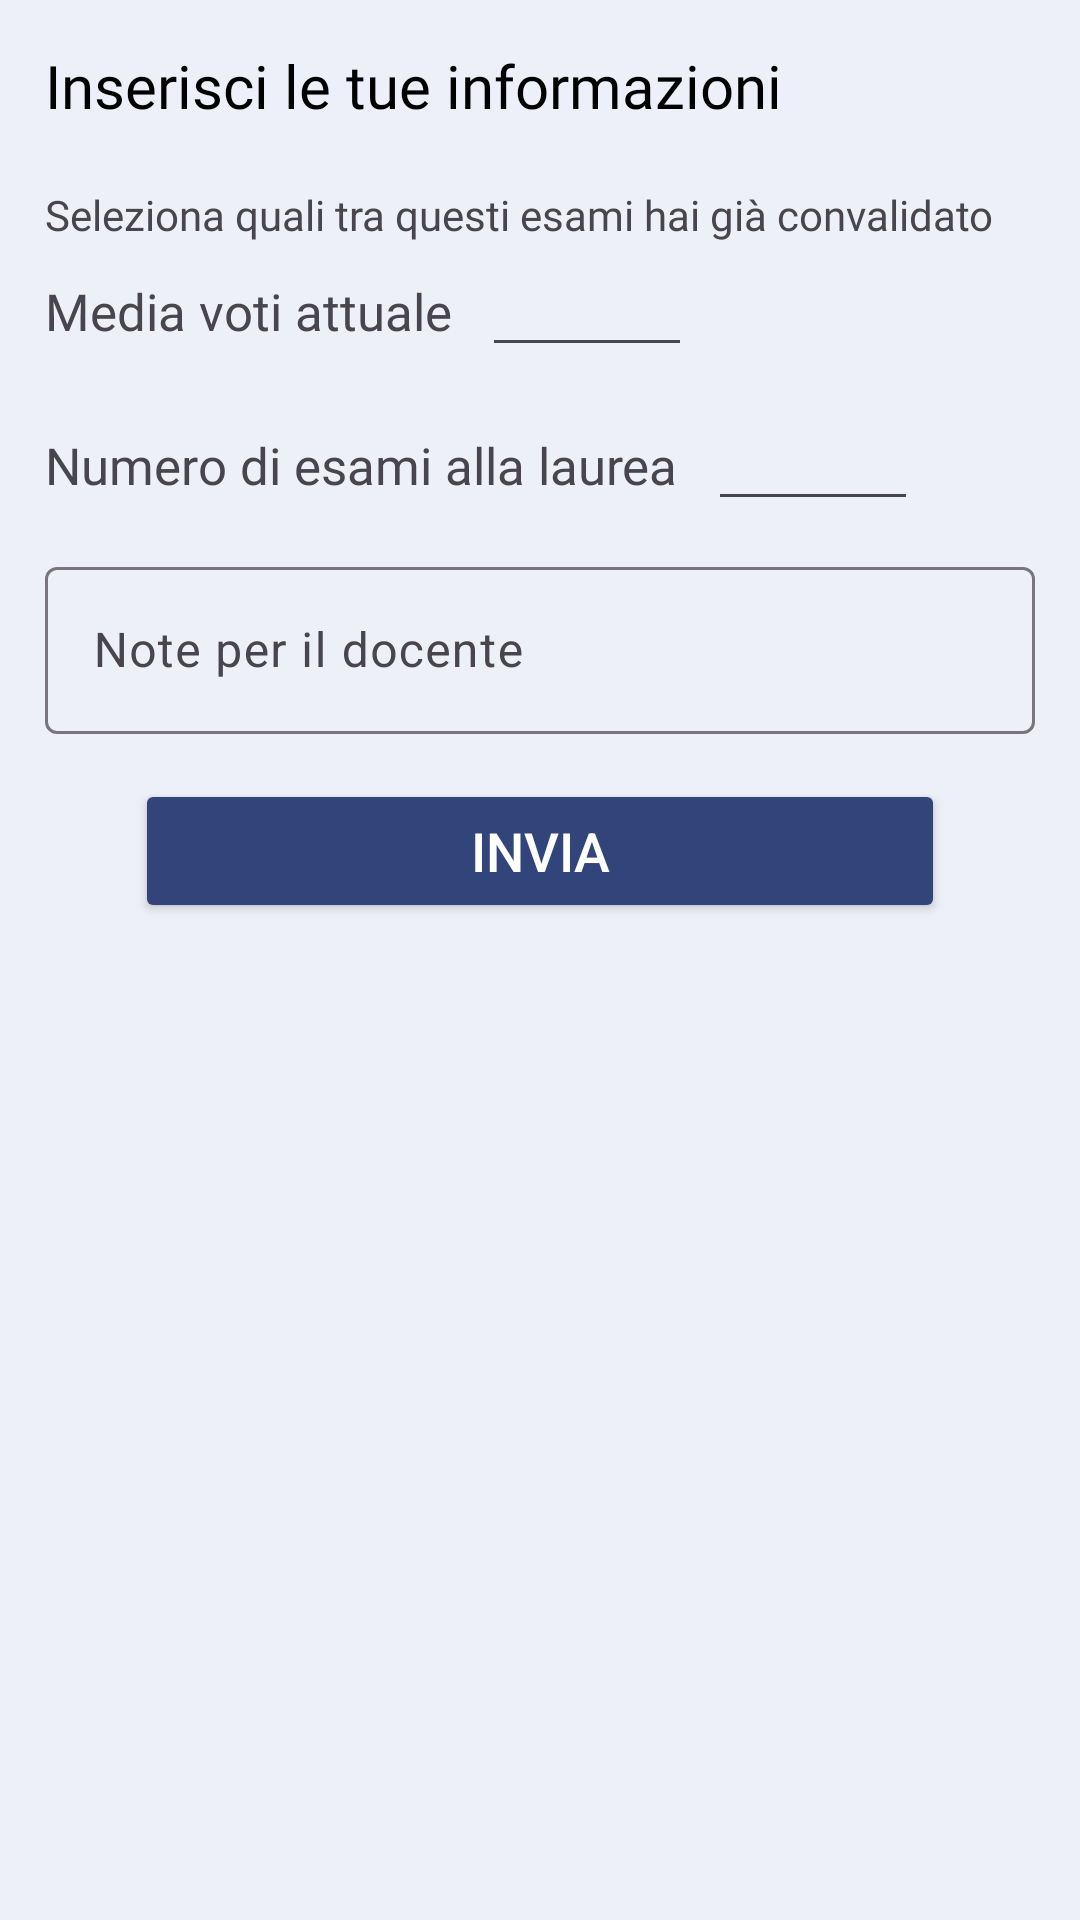

Write the Android layout XML for this screen, with the resource values it uses.
<!-- AndroidManifest.xml: application theme Theme.LaureApp -->
<!-- res/layout/dialog_invio_richiesta.xml -->
<?xml version="1.0" encoding="utf-8"?>
<LinearLayout xmlns:android="http://schemas.android.com/apk/res/android"
    android:layout_width="wrap_content"
    android:layout_height="wrap_content"
    android:orientation="vertical"
    android:id="@+id/lyt_radice"
    android:padding="15dp"
   >

    <TextView
        android:layout_width="wrap_content"
        android:layout_height="wrap_content"
        android:text="@string/inserisci_info"
        android:fontFamily="@font/roboto_medium"
        android:textSize="20sp"
        android:textColor="@color/black"
        />

    <TextView
        android:id="@+id/txt"
        android:layout_width="wrap_content"
        android:layout_height="wrap_content"
        android:fontFamily="@font/roboto_medium"
        android:text="@string/seleziona_esami_convalidati"
        android:layout_marginTop="20dp"/>

    <LinearLayout
        android:id="@+id/lyt_contenitore_esami"
        android:layout_width="wrap_content"
        android:layout_height="wrap_content"
        android:orientation="vertical">



    </LinearLayout>

    <LinearLayout
        android:layout_width="wrap_content"
        android:layout_height="wrap_content">

        <TextView
            android:layout_width="wrap_content"
            android:layout_height="wrap_content"
            android:textSize="17sp"
            android:fontFamily="@font/roboto_medium"
            android:text="@string/media_voti_attuale"/>

        <EditText
            android:id="@+id/edt_media_voti"
            android:layout_width="70dp"
            android:layout_marginStart="10dp"
            android:layout_height="wrap_content"
            android:inputType="numberDecimal"/>

    </LinearLayout>

    <LinearLayout
        android:layout_width="wrap_content"
        android:layout_height="wrap_content"
        android:layout_marginTop="10dp">

        <TextView
            android:layout_width="wrap_content"
            android:layout_height="wrap_content"
            android:textSize="17sp"
            android:fontFamily="@font/roboto_medium"
            android:text="@string/numero_di_esami_alla_laurea"/>

        <EditText
            android:id="@+id/edt_num_esami_mancanti"
            android:layout_width="70dp"
            android:layout_marginStart="10dp"
            android:layout_height="wrap_content"
            android:inputType="numberDecimal"/>

    </LinearLayout>

    <com.google.android.material.textfield.TextInputLayout
        android:id="@+id/edt_note"
        android:layout_width="match_parent"
        android:layout_marginTop="10dp"
        android:layout_height="wrap_content">

        <com.google.android.material.textfield.TextInputEditText
            android:id="@+id/etNote"
            android:layout_width="match_parent"
            android:layout_height="wrap_content"
            android:hint="@string/note_per_il_docente"
            android:inputType="textEmailAddress" />

    </com.google.android.material.textfield.TextInputLayout>

    <Button
        android:id="@+id/btn_invia_info"
        android:layout_width="match_parent"
        android:layout_marginHorizontal="30dp"
        android:layout_height="wrap_content"
        android:layout_marginTop="15dp"
        android:backgroundTint="@color/richiamo_azione"
        android:text="@string/invia"
        android:textColor="@color/white"
        android:layout_gravity="center"
        android:textSize="18sp"
        />

</LinearLayout>
<!-- resources referenced by this layout -->
<resources>
  <color name="black">#FF000000</color>
  <color name="richiamo_azione">#31457A</color>
  <color name="white">#FFFFFFFF</color>
  <string name="inserisci_info">Inserisci le tue informazioni</string>
  <string name="invia">Invia</string>
  <string name="media_voti_attuale">Media voti attuale</string>
  <string name="note_per_il_docente">Note per il docente</string>
  <string name="numero_di_esami_alla_laurea">Numero di esami alla laurea</string>
  <string name="seleziona_esami_convalidati">Seleziona quali tra questi esami hai già convalidato</string>
  <style name="Theme.LaureApp" parent="Base.Theme.LaureApp" />
  <style name="Base.Theme.LaureApp" parent="Theme.Material3.DayNight.NoActionBar">
          <item name="colorPrimary">@color/richiamo_azione</item>
          <item name="colorPrimaryDark">@color/background</item>
          <item name="colorAccent">#000000</item>
  
          
          
          
          
          
  
          <item name="android:colorBackground">@color/background</item> 
          <item name="android:colorAccent">@color/richiamo_azione</item> 
      </style>
  <color name="background">#EDF0F8</color>
</resources>
